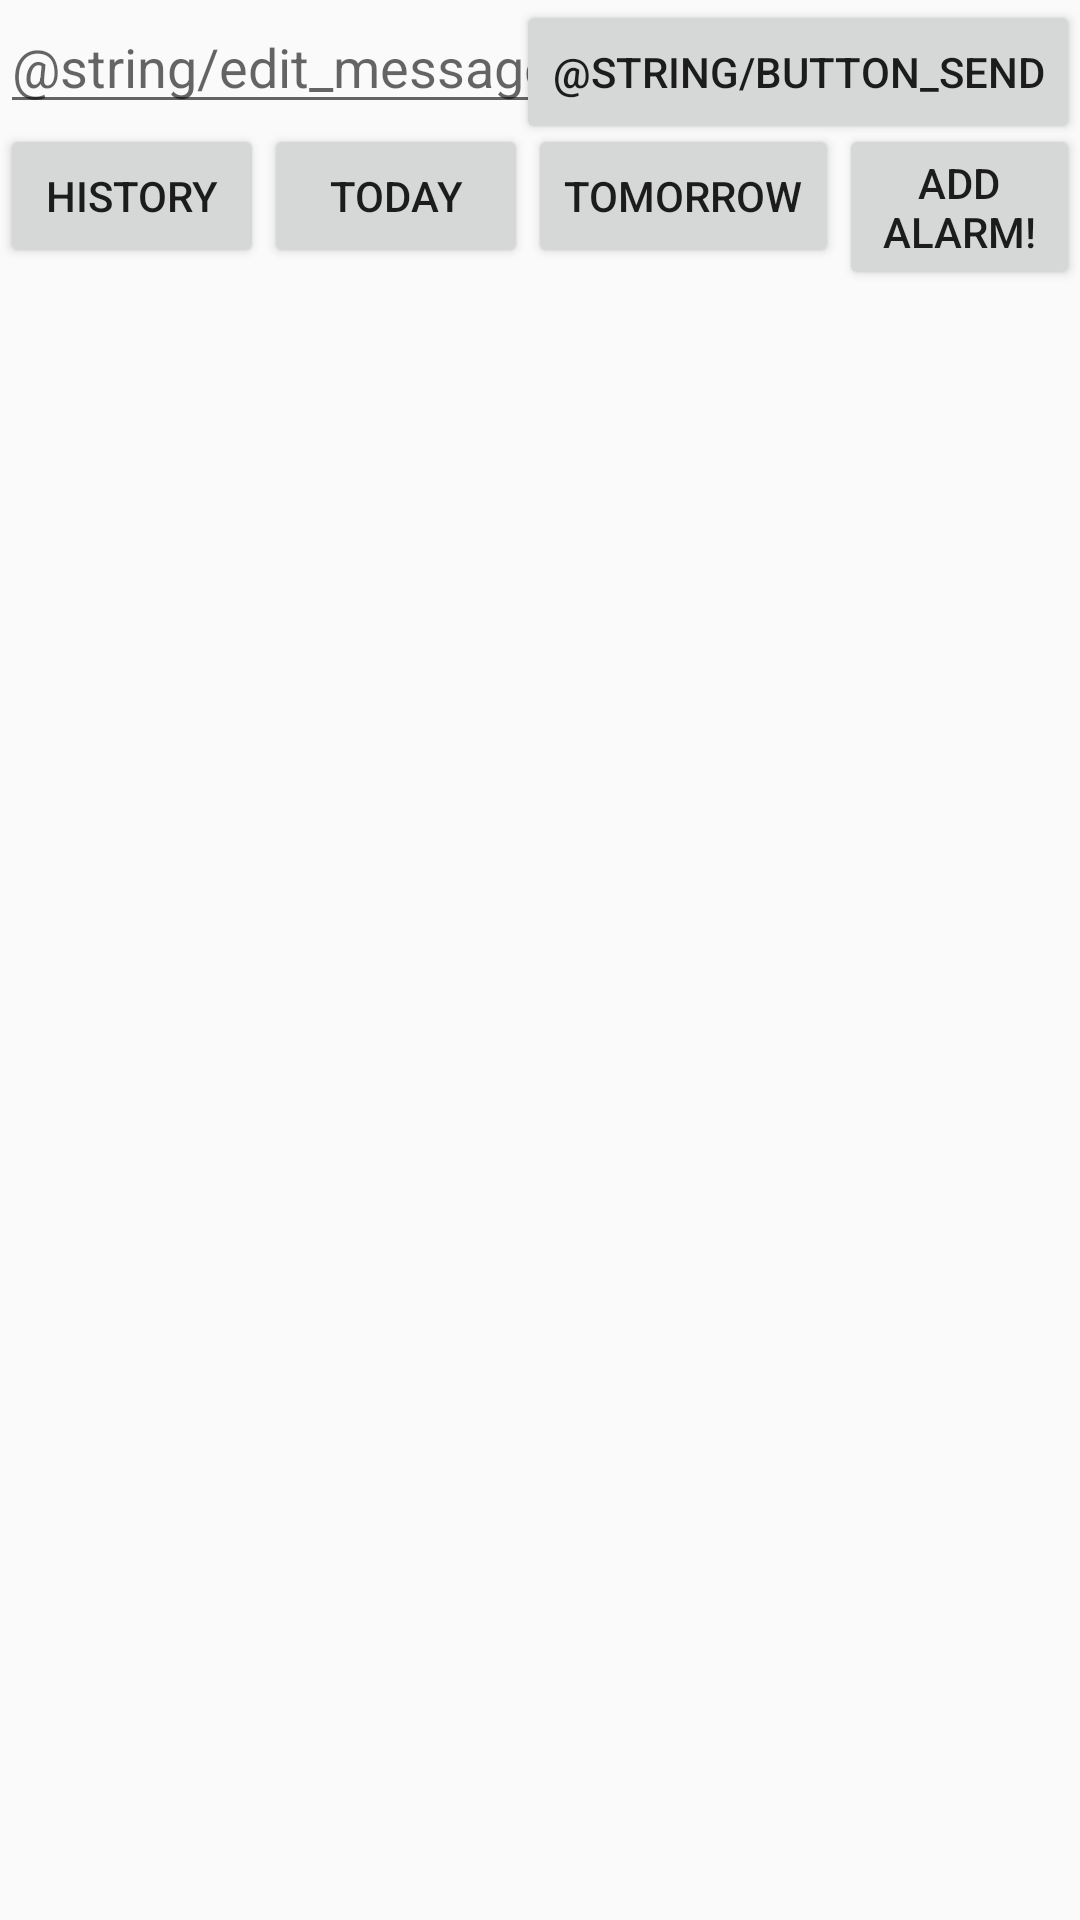

This screen was rendered from an Android layout file. Write that file and the resources it references.
<!-- AndroidManifest.xml: application theme Theme.Blue -->
<!-- res/layout/activity_today.xml -->
<?xml version="1.0" encoding="utf-8"?>
<RelativeLayout xmlns:android="http://schemas.android.com/apk/res/android"
    xmlns:tools="http://schemas.android.com/tools"
    android:layout_width="match_parent"
    android:layout_height="match_parent" >

    <EditText
        android:id="@+id/edit_message"
        android:layout_weight="1"
        android:layout_width="fill_parent"
        android:layout_height="wrap_content"
        android:hint="@string/edit_message" />

    <Button
        android:id="@+id/button_send"
        android:layout_width="wrap_content"
        android:layout_height="wrap_content"
        android:text="@string/button_send"
        android:onClick="sendMessage"
        android:layout_alignParentRight="true"/>

    <Button
        android:id="@+id/history"
        android:layout_width="wrap_content"
        android:layout_height="wrap_content"
        android:text="@string/title_activity_history"
        android:onClick="sendHistory"
        android:layout_below="@id/edit_message"
        android:layout_alignParentLeft="true" />

    <Button
        android:id="@+id/today"
        android:layout_width="wrap_content"
        android:layout_height="wrap_content"
        android:text="@string/title_activity_today"
        android:onClick="sendToday"
        android:layout_below="@id/edit_message"
        android:layout_toRightOf="@id/history" />

    <Button
        android:id="@+id/tomorrow"
        android:layout_width="wrap_content"
        android:layout_height="wrap_content"
        android:text="@string/title_activity_tomorrow"
        android:onClick="sendTomorrow"
        android:layout_below="@id/edit_message"
        android:layout_toRightOf="@id/today" />

    <Button
        android:id="@+id/add"
        android:layout_width="wrap_content"
        android:layout_height="wrap_content"
        android:text="@string/title_activity_add"
        android:onClick="sendAdd"
        android:layout_below="@id/edit_message"
        android:layout_toRightOf="@id/tomorrow" />


</RelativeLayout>
<!-- resources referenced by this layout -->
<resources>
  <string name="title_activity_add">Add Alarm!</string>
  <string name="title_activity_history">History</string>
  <string name="title_activity_today">Today</string>
  <string name="title_activity_tomorrow">Tomorrow</string>
  <style name="Theme.Blue" parent="@style/Theme.AppCompat.Light.DarkActionBar">
          <item name="actionBarItemBackground">@drawable/selectable_background_blue</item>
          <item name="popupMenuStyle">@style/PopupMenu.Blue</item>
          <item name="dropDownListViewStyle">@style/DropDownListView.Blue</item>
          <item name="actionBarTabStyle">@style/ActionBarTabStyle.Blue</item>
          <item name="actionDropDownStyle">@style/DropDownNav.Blue</item>
          <item name="actionBarStyle">@style/ActionBar.Solid.Blue</item>
          <item name="actionModeBackground">@drawable/cab_background_top_blue</item>
          <item name="actionModeSplitBackground">@drawable/cab_background_bottom_blue</item>
          <item name="actionModeCloseButtonStyle">@style/ActionButton.CloseMode.Blue</item>
  
          
          <item name="actionBarWidgetTheme">@style/Theme.Blue.Widget</item>
  
      </style>
  <style name="PopupMenu.Blue" parent="@style/Widget.AppCompat.PopupMenu">
          <item name="android:popupBackground">@drawable/menu_dropdown_panel_blue</item>
      </style>
  <style name="DropDownListView.Blue" parent="@style/Widget.AppCompat.ListView.DropDown">
          <item name="android:listSelector">@drawable/selectable_background_blue</item>
      </style>
  <style name="ActionBarTabStyle.Blue" parent="@style/Widget.AppCompat.ActionBar.TabView">
          <item name="android:background">@drawable/tab_indicator_ab_blue</item>
      </style>
  <style name="DropDownNav.Blue" parent="@style/Widget.AppCompat.Spinner.DropDown.ActionBar">
          <item name="android:background">@drawable/spinner_background_ab_blue</item>
          <item name="android:popupBackground">@drawable/menu_dropdown_panel_blue</item>
          <item name="android:dropDownSelector">@drawable/selectable_background_blue</item>
      </style>
  <style name="ActionBar.Solid.Blue" parent="@style/Widget.AppCompat.Light.ActionBar.Solid.Inverse">
          <item name="background">@drawable/ab_solid_blue</item>
          <item name="backgroundStacked">@drawable/ab_stacked_solid_blue</item>
          <item name="backgroundSplit">@drawable/ab_bottom_solid_blue</item>
          <item name="progressBarStyle">@style/ProgressBar.Blue</item>
      </style>
  <style name="ActionButton.CloseMode.Blue" parent="@style/Widget.AppCompat.ActionButton.CloseMode">
          <item name="android:background">@drawable/btn_cab_done_blue</item>
      </style>
  <style name="Theme.Blue.Widget" parent="@style/Theme.AppCompat">
          <item name="popupMenuStyle">@style/PopupMenu.Blue</item>
          <item name="dropDownListViewStyle">@style/DropDownListView.Blue</item>
      </style>
  <style name="ProgressBar.Blue" parent="@style/Widget.AppCompat.ProgressBar.Horizontal">
          <item name="android:progressDrawable">@drawable/progress_horizontal_blue</item>
      </style>
</resources>
